Photos from the image-classification dataset "Date_Dataset" in the GitHub repository hendhamdi/SmartDate_IoT. Its 11 classes are: Deglet Nour dryer, Deglet Nour oily, Deglet Nour oily treated, Deglet Nour semi-dryer, Deglet Nour semi-dryer treated, Deglet Nour semi-oily, Deglet Nour semi-oily treated, alig date variety, bessra date variety, kenta date variety, kintichi date variety.

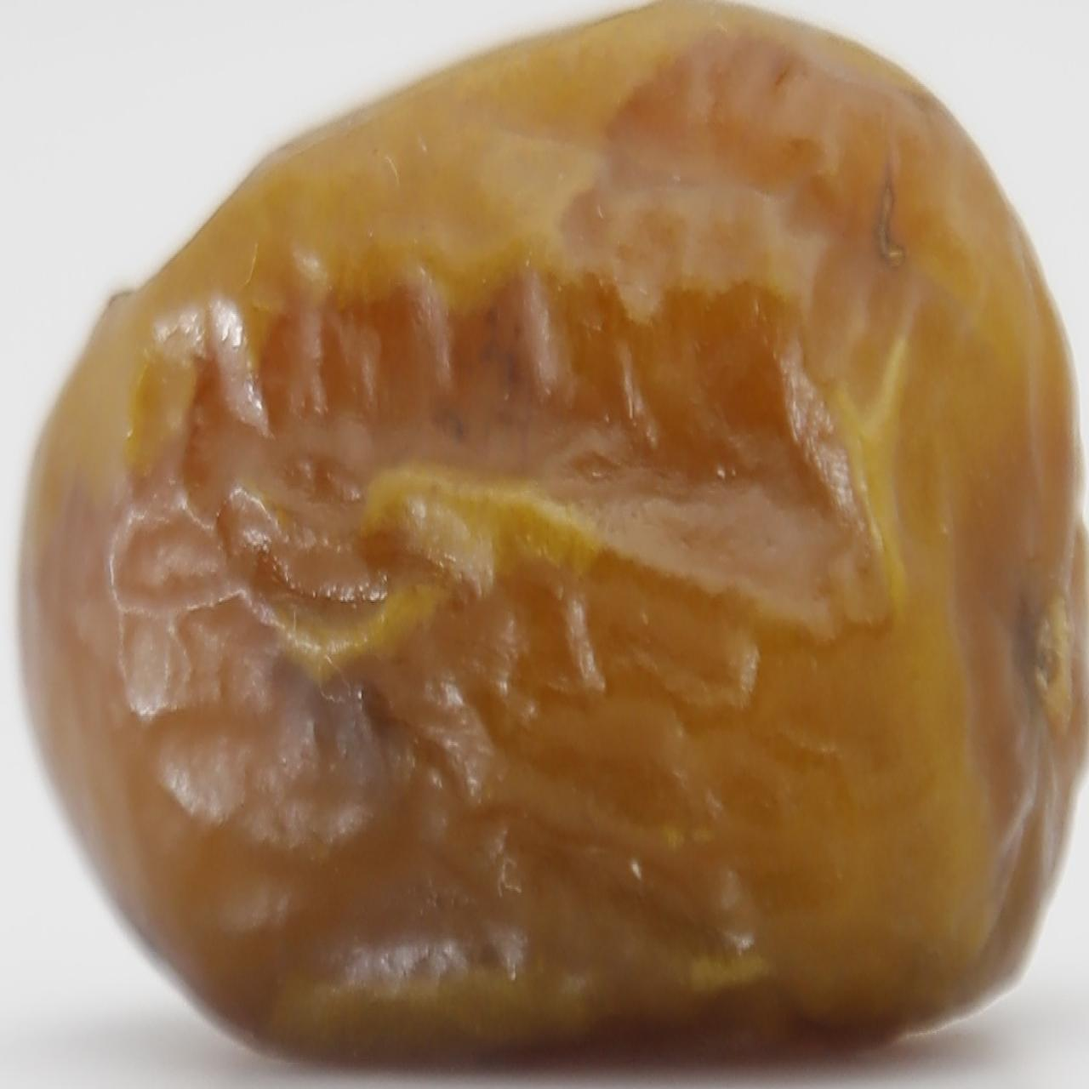
Label: Deglet Nour semi-oily treated

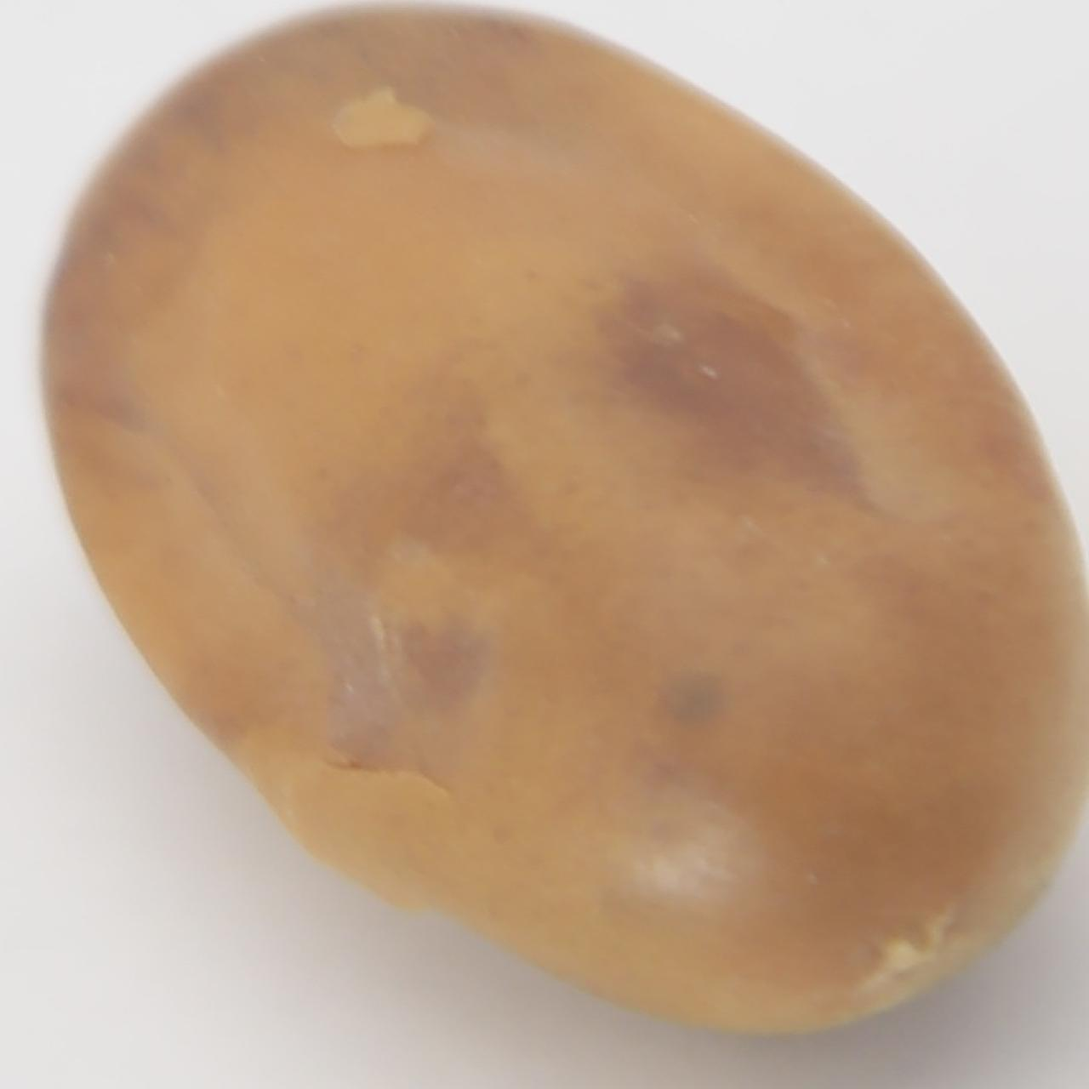
Label: kintichi date variety

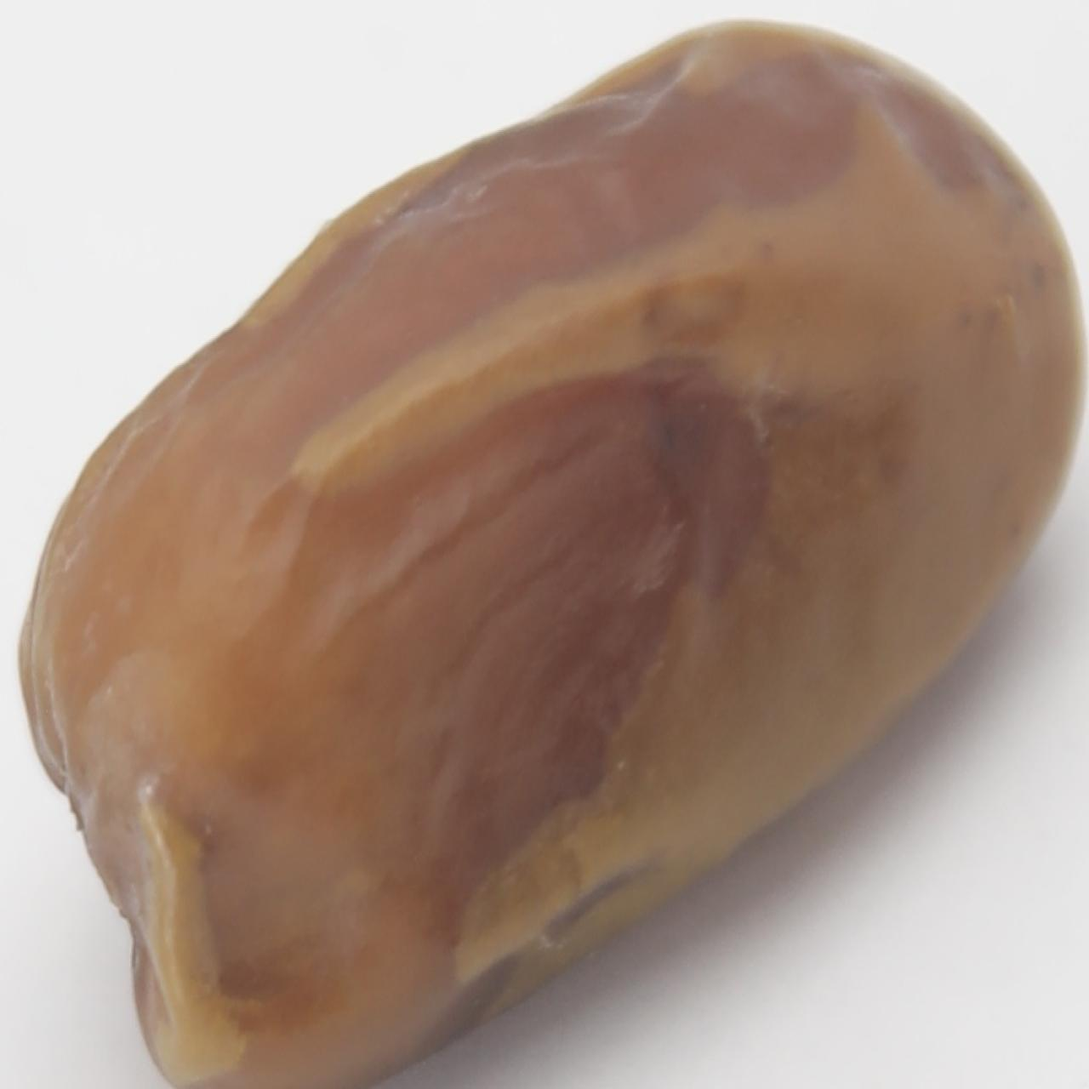
Label: Deglet Nour semi-dryer treated

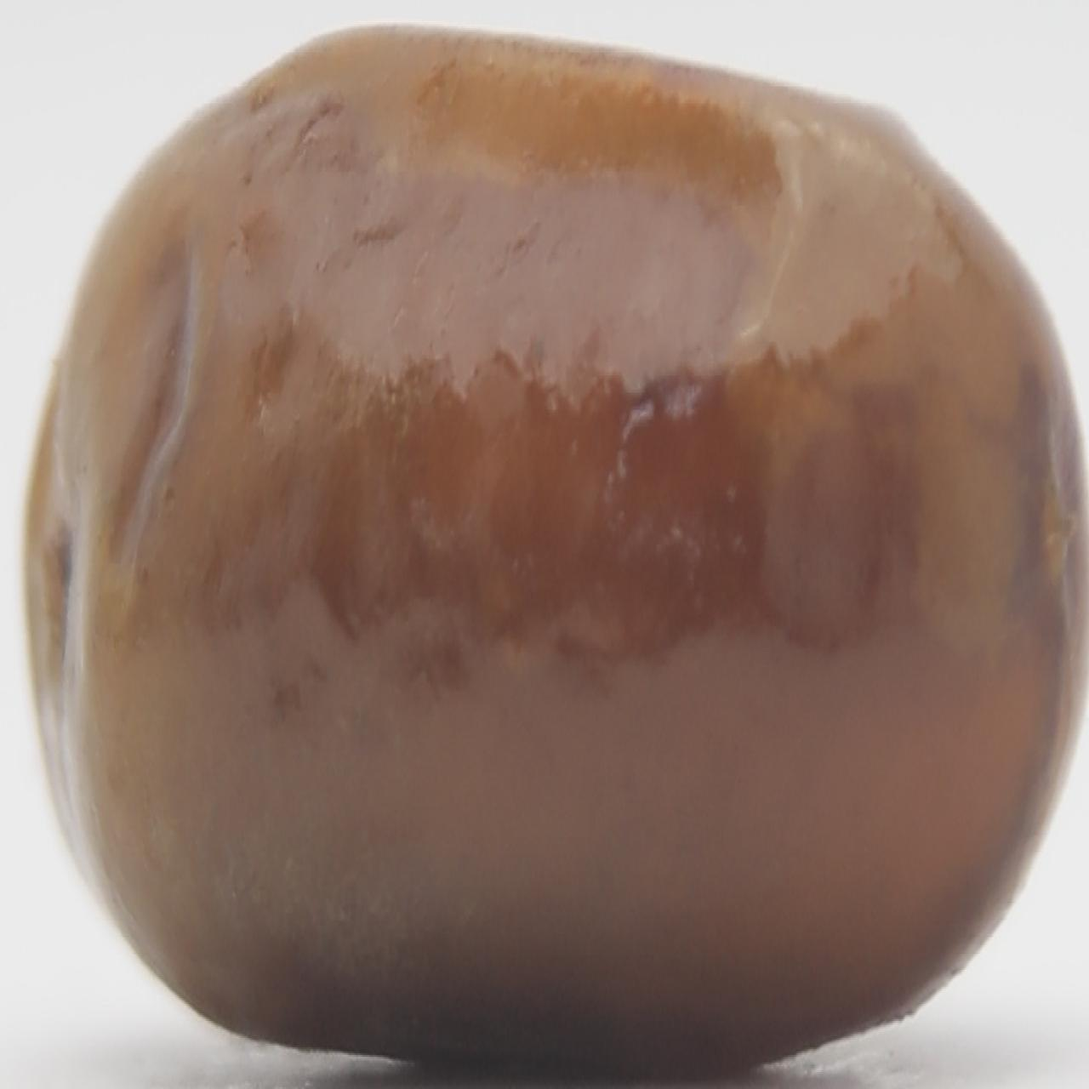
Label: kenta date variety

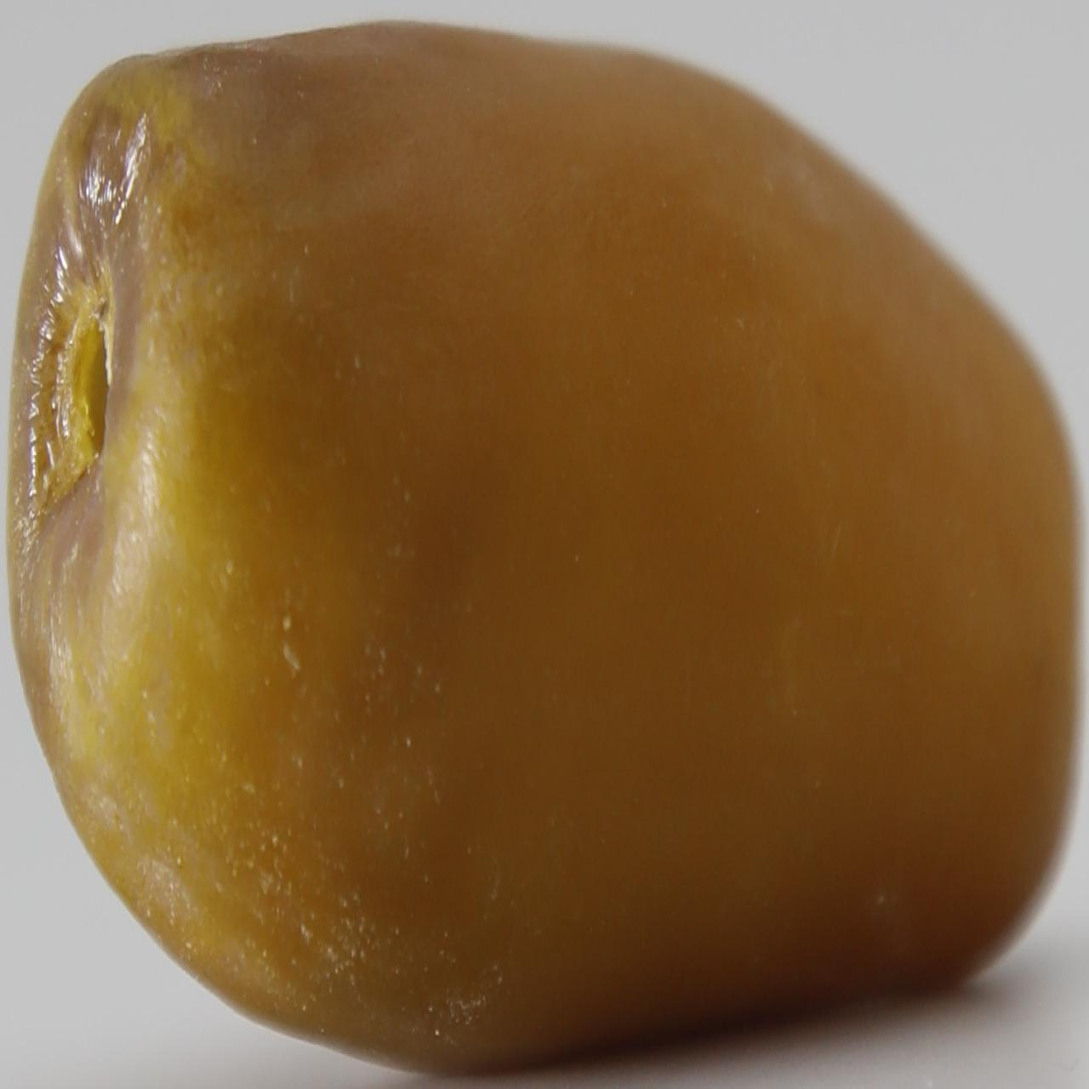
Label: bessra date variety

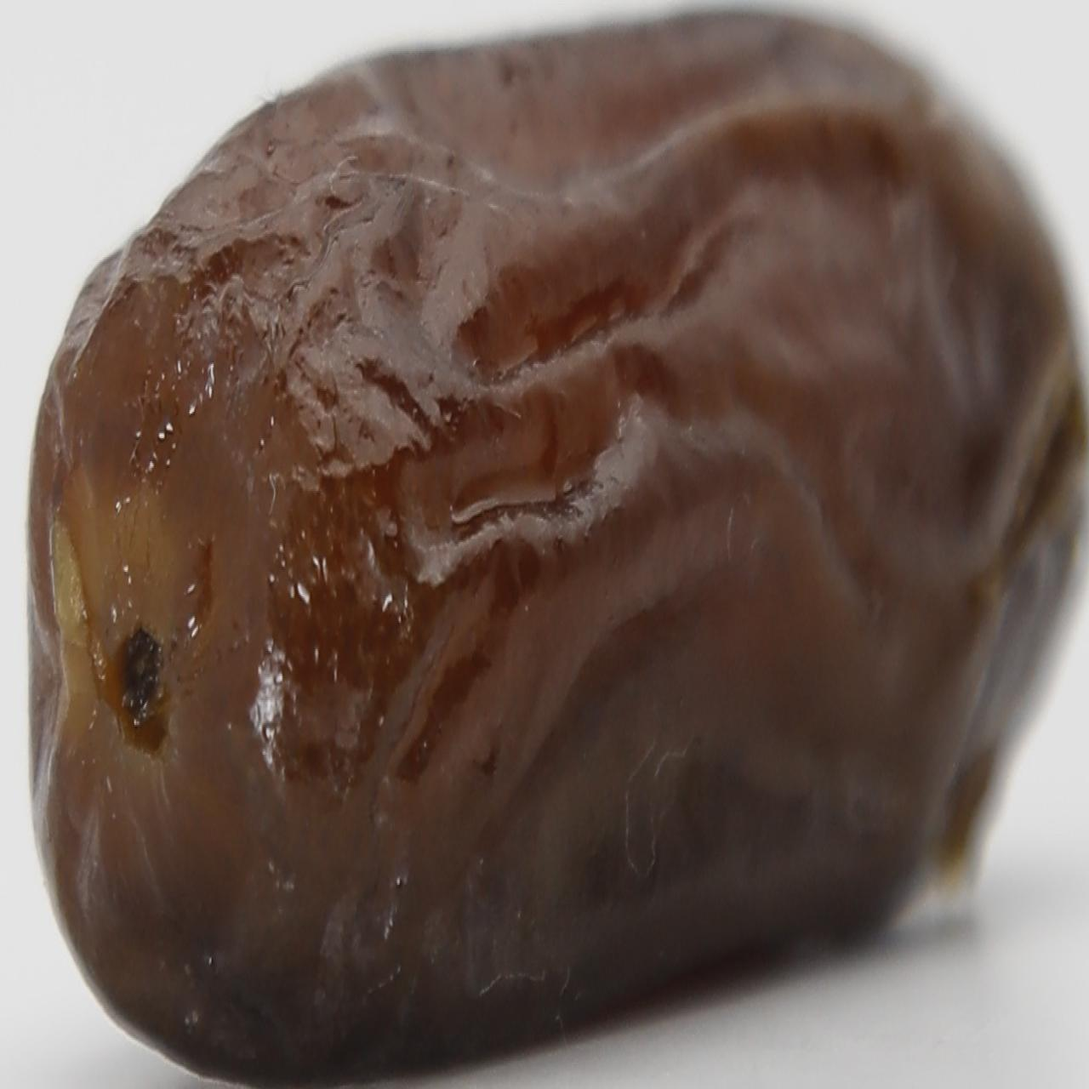
Label: alig date variety
